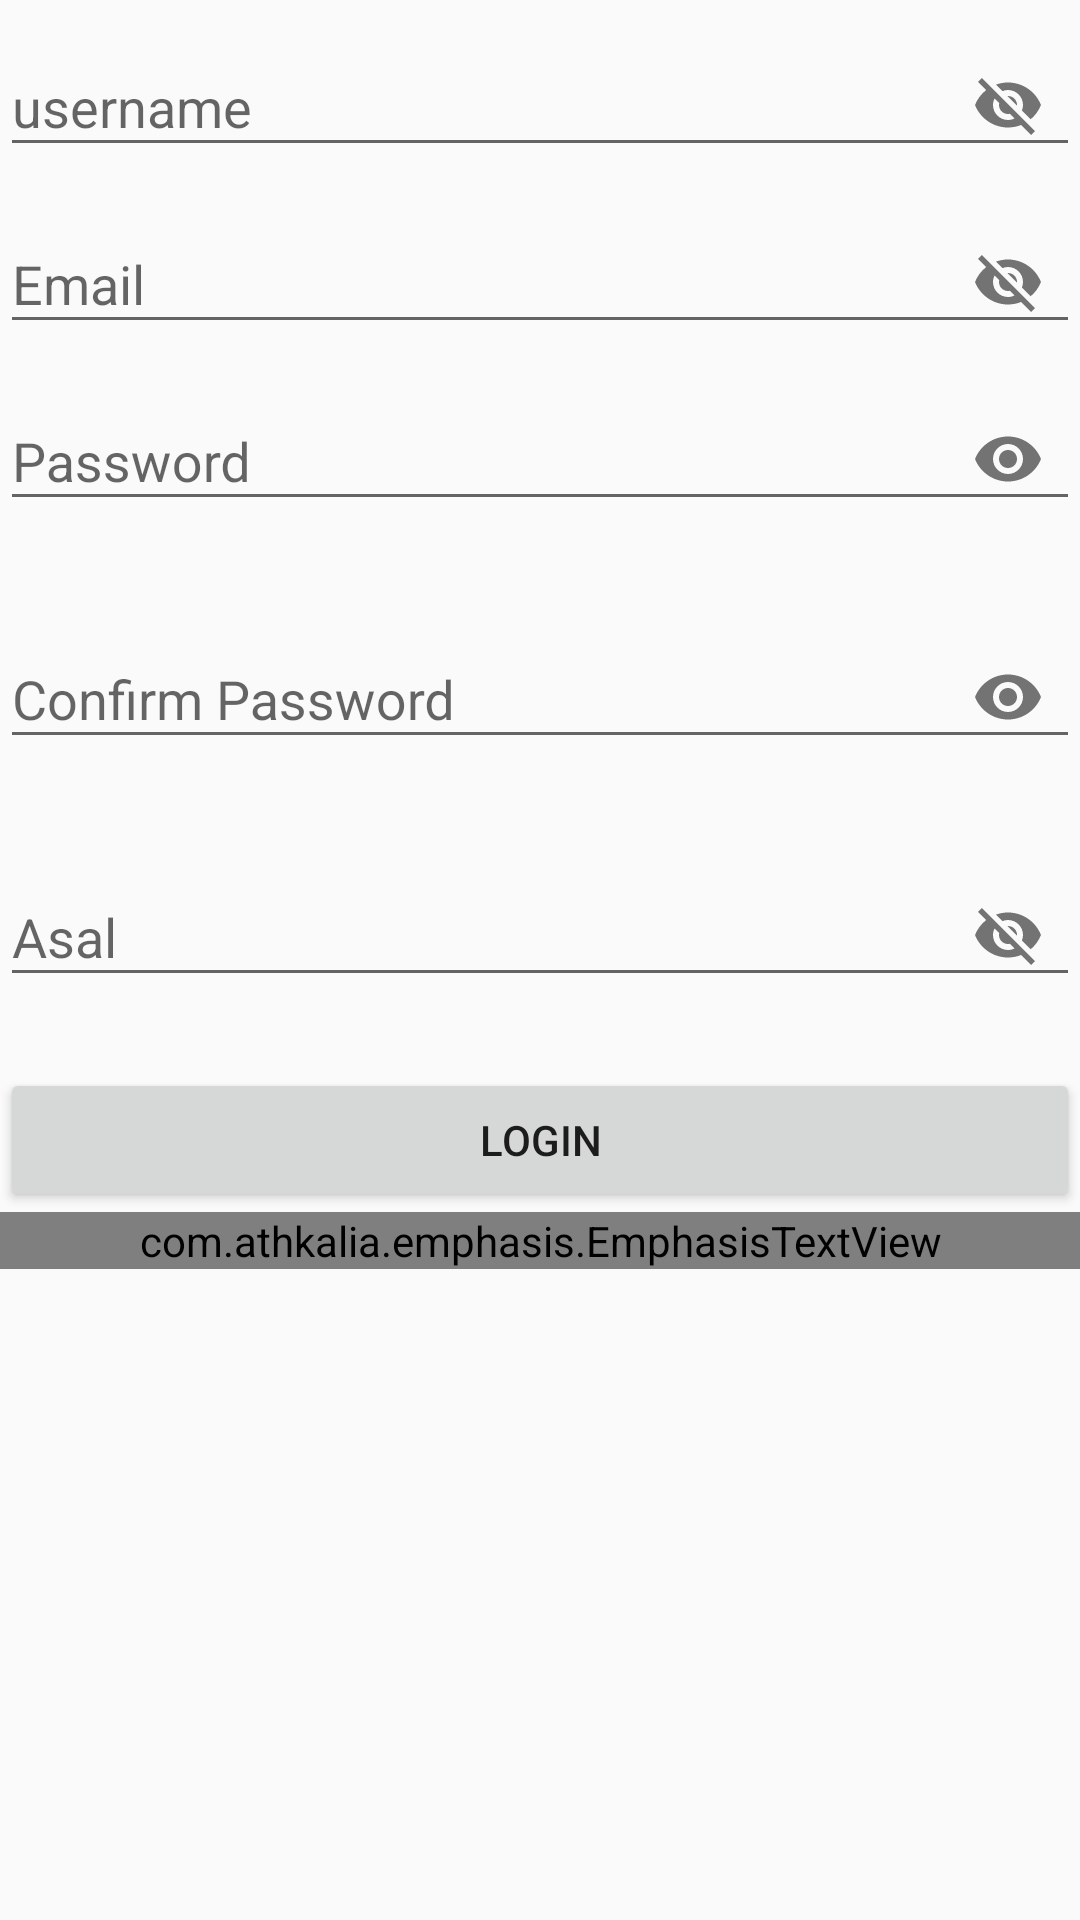

Write the Android layout XML for this screen, with the resource values it uses.
<!-- AndroidManifest.xml: application theme AppTheme -->
<!-- res/layout/activity_register.xml -->
<?xml version="1.0" encoding="utf-8"?>
<LinearLayout
    android:orientation="vertical"
    xmlns:android="http://schemas.android.com/apk/res/android"
    xmlns:app="http://schemas.android.com/apk/res-auto"
    xmlns:tools="http://schemas.android.com/tools"
    android:layout_width="match_parent"
    android:layout_height="match_parent"
    tools:context=".activity.Register">

    <android.support.design.widget.TextInputLayout
        android:layout_width="match_parent"
        android:layout_height="wrap_content"
        app:passwordToggleEnabled="true">

        <android.support.design.widget.TextInputEditText
            android:id="@+id/username"
            android:layout_width="match_parent"
            android:layout_height="wrap_content"
            android:hint="username"
            android:inputType="text" />
    </android.support.design.widget.TextInputLayout>

    <android.support.design.widget.TextInputLayout
        android:layout_width="match_parent"
        android:layout_height="wrap_content"
        app:passwordToggleEnabled="true">

        <android.support.design.widget.TextInputEditText
            android:id="@+id/email"
            android:layout_width="match_parent"
            android:layout_height="wrap_content"
            android:hint="Email"
            android:inputType="text" />
    </android.support.design.widget.TextInputLayout>

    <android.support.design.widget.TextInputLayout
        android:layout_width="match_parent"
        android:layout_height="wrap_content"
        app:errorEnabled="true"
        app:passwordToggleEnabled="true">

        <android.support.design.widget.TextInputEditText
            android:id="@+id/pass"
            android:layout_width="match_parent"
            android:layout_height="wrap_content"
            android:hint="Password"
            android:inputType="textPassword" />
    </android.support.design.widget.TextInputLayout>

    <android.support.design.widget.TextInputLayout
        android:layout_width="match_parent"
        android:layout_height="wrap_content"
        app:errorEnabled="true"
        app:passwordToggleEnabled="true">
        <android.support.design.widget.TextInputEditText
            android:id="@+id/c_pass"
            android:layout_width="match_parent"
            android:layout_height="wrap_content"
            android:hint="Confirm Password"
            android:inputType="textPassword" />
    </android.support.design.widget.TextInputLayout>


    <android.support.design.widget.TextInputLayout
        android:layout_width="match_parent"
        android:layout_height="wrap_content"
        app:errorEnabled="true"
        app:passwordToggleEnabled="true">

        <android.support.design.widget.TextInputEditText
            android:id="@+id/asal"
            android:layout_width="match_parent"
            android:layout_height="wrap_content"
            android:hint="Asal"
            android:inputType="text" />
    </android.support.design.widget.TextInputLayout>

    <Button
        android:id="@+id/register"
        android:layout_width="match_parent"
        android:layout_height="wrap_content"
        android:text="Login" />

    <com.athkalia.emphasis.EmphasisTextView
        android:id="@+id/login"
        android:layout_width="match_parent"
        android:layout_height="wrap_content"
        android:textAlignment="textEnd" />
</LinearLayout>
<!-- resources referenced by this layout -->
<resources>
  <style name="AppTheme" parent="Theme.AppCompat.Light.DarkActionBar">
          
          <item name="colorPrimary">@color/colorPrimary</item>
          <item name="colorPrimaryDark">@color/colorPrimaryDark</item>
          <item name="colorAccent">@color/colorAccent</item>
      </style>
  <color name="colorPrimary">#008577</color>
  <color name="colorPrimaryDark">#00574B</color>
  <color name="colorAccent">#D81B60</color>
</resources>
